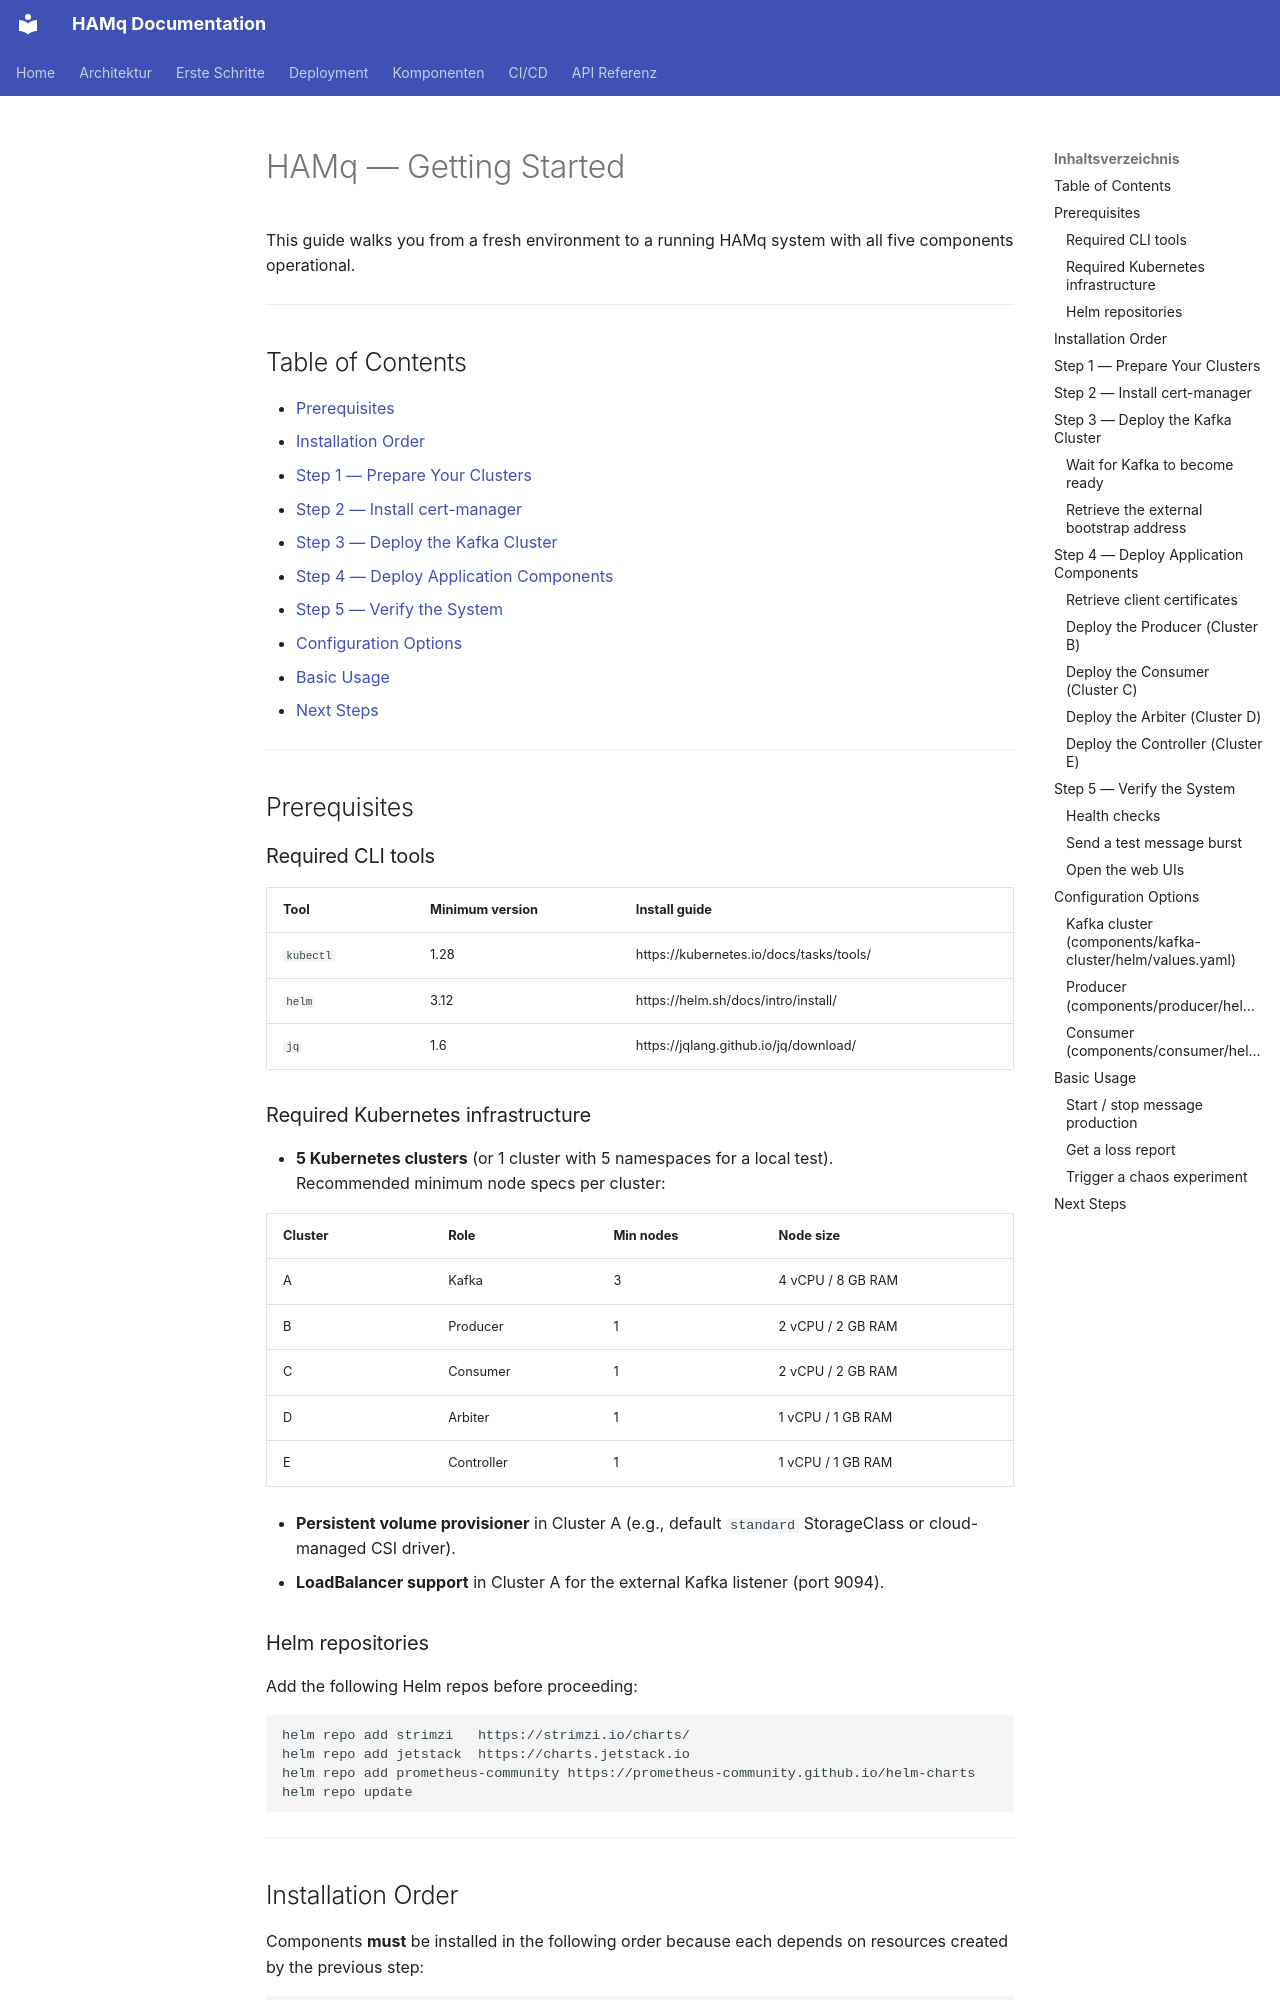

repository: LambdaWP-567/hamq · page: getting-started/index.html · generator: mkdocs

# HAMq — Getting Started

This guide walks you from a fresh environment to a running HAMq system with all five components operational.

---

## Table of Contents

- [Prerequisites](#prerequisites)
- [Installation Order](#installation-order)
- [Step 1 — Prepare Your Clusters](#step-1--prepare-your-clusters)
- [Step 2 — Install cert-manager](#step-2--install-cert-manager)
- [Step 3 — Deploy the Kafka Cluster](#step-3--deploy-the-kafka-cluster)
- [Step 4 — Deploy Application Components](#step-4--deploy-application-components)
- [Step 5 — Verify the System](#step-5--verify-the-system)
- [Configuration Options](#configuration-options)
- [Basic Usage](#basic-usage)
- [Next Steps](#next-steps)

---

## Prerequisites

### Required CLI tools

| Tool | Minimum version | Install guide |
|------|----------------|---------------|
| `kubectl` | 1.28 | https://kubernetes.io/docs/tasks/tools/ |
| `helm` | 3.12 | https://helm.sh/docs/intro/install/ |
| `jq` | 1.6 | https://jqlang.github.io/jq/download/ |

### Required Kubernetes infrastructure

- **5 Kubernetes clusters** (or 1 cluster with 5 namespaces for a local test).  
  Recommended minimum node specs per cluster:

  | Cluster | Role | Min nodes | Node size |
  |---------|------|-----------|-----------|
  | A | Kafka | 3 | 4 vCPU / 8 GB RAM |
  | B | Producer | 1 | 2 vCPU / 2 GB RAM |
  | C | Consumer | 1 | 2 vCPU / 2 GB RAM |
  | D | Arbiter | 1 | 1 vCPU / 1 GB RAM |
  | E | Controller | 1 | 1 vCPU / 1 GB RAM |

- **Persistent volume provisioner** in Cluster A (e.g., default `standard` StorageClass or cloud-managed CSI driver).
- **LoadBalancer support** in Cluster A for the external Kafka listener (port 9094).

### Helm repositories

Add the following Helm repos before proceeding:

```bash
helm repo add strimzi   https://strimzi.io/charts/
helm repo add jetstack  https://charts.jetstack.io
helm repo add prometheus-community https://prometheus-community.github.io/helm-charts
helm repo update
```

---

## Installation Order

Components **must** be installed in the following order because each depends on resources created by the previous step:

```
1. cert-manager  (Cluster A)
2. Strimzi Kafka Operator  (Cluster A)  — installed automatically by HAMq Helm chart if strimzi.install=true
3. Kafka Cluster  (Cluster A)
4. Producer  (Cluster B)  — needs Kafka bootstrap address and client certificates
5. Consumer  (Cluster C)  — needs Kafka bootstrap address and client certificates
6. Arbiter  (Cluster D)  — needs Producer and Consumer API addresses
7. Controller  (Cluster E)  — needs all other API addresses + kubeconfig/RBAC
```

---
